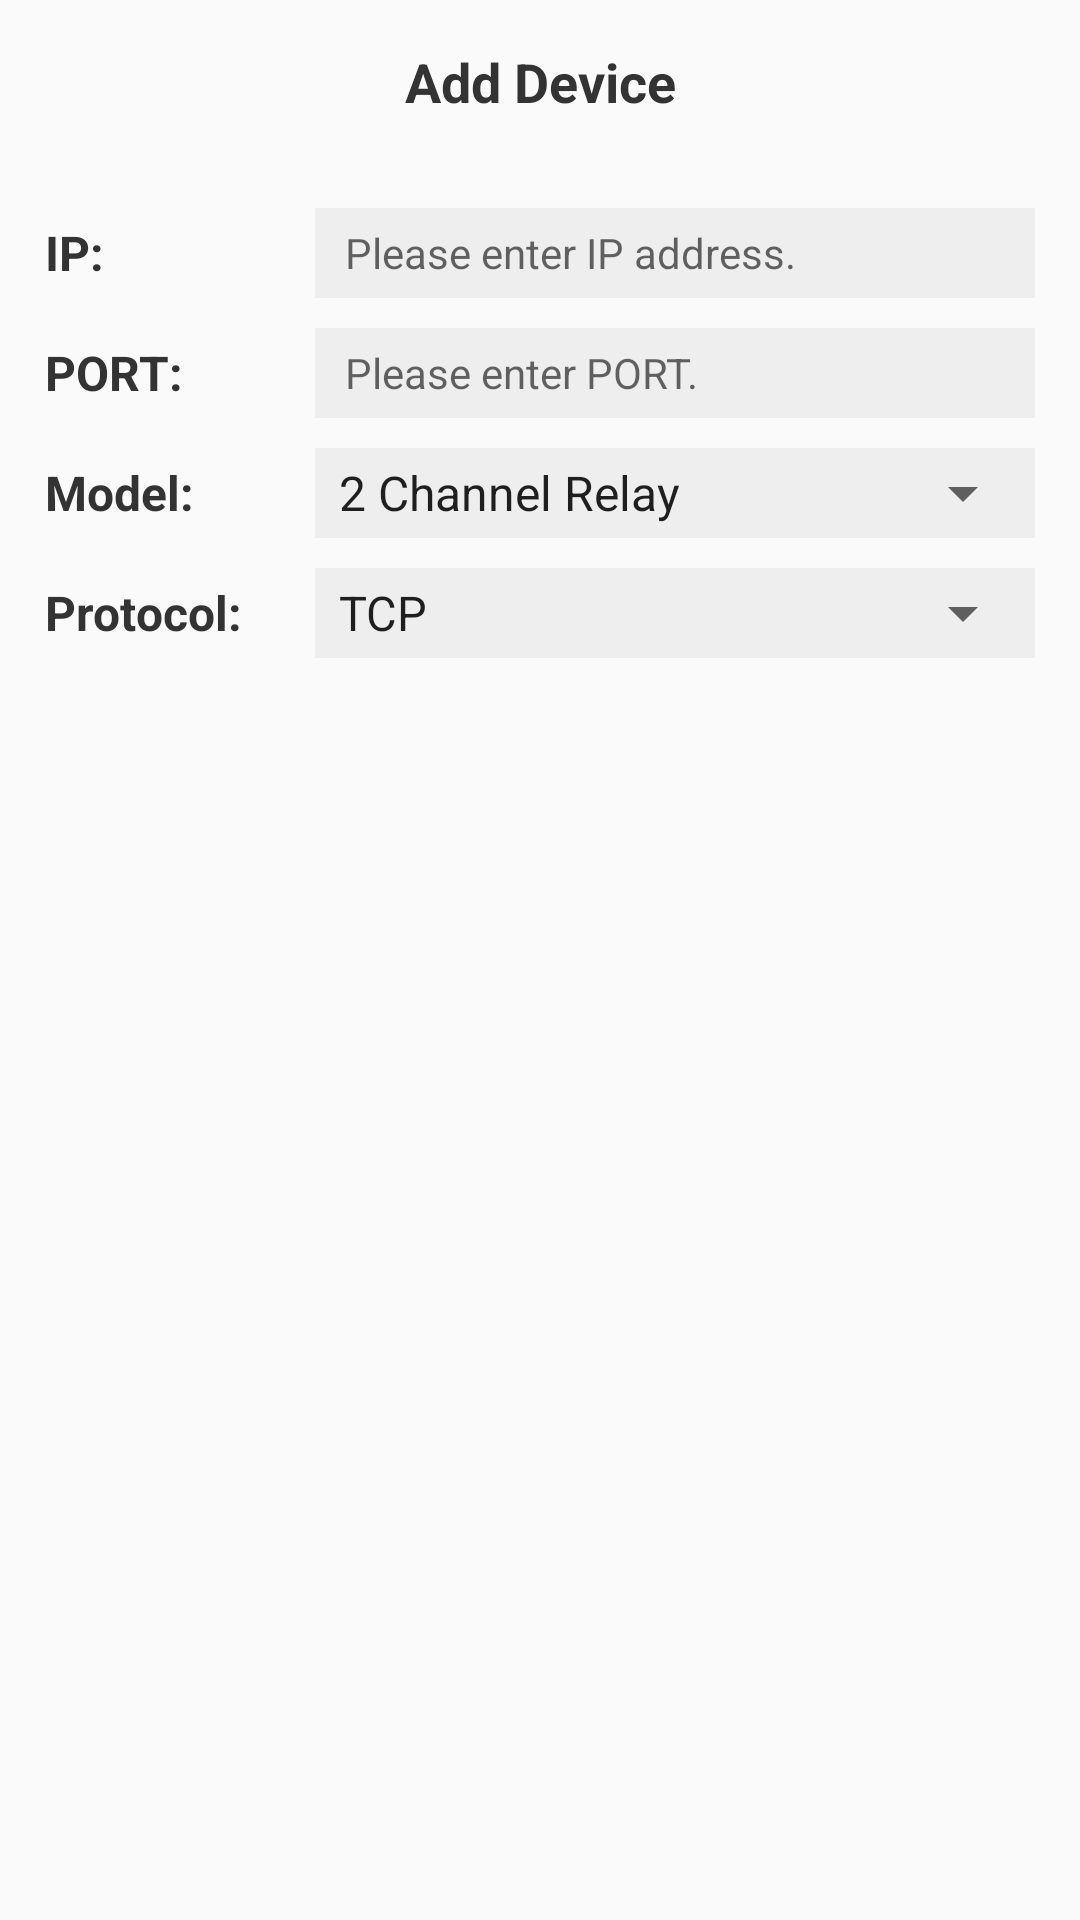

This screen was rendered from an Android layout file. Write that file and the resources it references.
<!-- AndroidManifest.xml: application theme AppTheme -->
<!-- res/layout/dialog_add.xml -->
<?xml version="1.0" encoding="utf-8"?>
<LinearLayout xmlns:android="http://schemas.android.com/apk/res/android"
    android:layout_width="match_parent"
    android:layout_height="wrap_content"
    android:orientation="vertical"
    android:paddingLeft="15dp"
    android:paddingRight="15dp"
    android:paddingBottom="20dp">

    <TextView
        android:layout_width="match_parent"
        android:layout_height="wrap_content"
        android:layout_marginTop="15dp"
        android:layout_marginBottom="20dp"
        android:gravity="center"
        android:text="Add Device"
        android:textColor="@color/press"
        android:textSize="18dp"
        android:textStyle="bold" />

    <LinearLayout
        android:layout_width="match_parent"
        android:layout_height="30dp"
        android:layout_marginTop="10dp"
        android:orientation="horizontal">

        <TextView
            android:layout_width="90dp"
            android:layout_height="match_parent"
            android:gravity="center_vertical"
            android:text="IP:"
            android:textColor="@color/press"
            android:textSize="16dp"
            android:textStyle="bold" />

        <EditText
            android:id="@+id/ip"
            android:layout_width="0dp"
            android:layout_height="match_parent"
            android:layout_weight="1"
            android:background="#eeeeee"
            android:ellipsize="end"
            android:gravity="center_vertical"
            android:hint="@string/ip_input"
            android:lines="1"
            android:paddingLeft="10dp"
            android:paddingRight="10dp"
            android:singleLine="true"
            android:textSize="14dp" />
    </LinearLayout>

    <LinearLayout
        android:layout_width="match_parent"
        android:layout_height="30dp"
        android:layout_marginTop="10dp"
        android:orientation="horizontal">

        <TextView
            android:layout_width="90dp"
            android:layout_height="match_parent"
            android:gravity="center_vertical"
            android:text="PORT:"
            android:textColor="@color/press"
            android:textSize="16dp"
            android:textStyle="bold" />

        <EditText
            android:id="@+id/port"
            android:layout_width="0dp"
            android:layout_height="match_parent"
            android:layout_weight="1"
            android:background="#eeeeee"
            android:ellipsize="end"
            android:gravity="center_vertical"
            android:hint="@string/port_input"
            android:inputType="number"
            android:lines="1"
            android:paddingLeft="10dp"
            android:paddingRight="10dp"
            android:textSize="14dp" />
    </LinearLayout>

    <LinearLayout
        android:layout_width="match_parent"
        android:layout_height="30dp"
        android:layout_marginTop="10dp"
        android:orientation="horizontal">

        <TextView
            android:layout_width="90dp"
            android:layout_height="match_parent"
            android:gravity="center_vertical"
            android:text="Model:"
            android:textColor="@color/press"
            android:textSize="16dp"
            android:textStyle="bold" />

        <LinearLayout
            android:layout_width="0dp"
            android:layout_height="match_parent"
            android:layout_weight="1"
            android:background="#eeeeee"
            android:gravity="center_vertical"
            android:orientation="horizontal">

            <androidx.appcompat.widget.AppCompatSpinner
                android:id="@+id/model"
                android:layout_width="match_parent"
                android:layout_height="50dp"
                android:entries="@array/channel" />

        </LinearLayout>
    </LinearLayout>

    <LinearLayout
        android:layout_width="match_parent"
        android:layout_height="30dp"
        android:layout_marginTop="10dp"
        android:orientation="horizontal">

        <TextView
            android:layout_width="90dp"
            android:layout_height="match_parent"
            android:gravity="center_vertical"
            android:text="Protocol:"
            android:textColor="@color/press"
            android:textSize="16dp"
            android:textStyle="bold" />

        <LinearLayout
            android:layout_width="0dp"
            android:layout_height="match_parent"
            android:layout_weight="1"
            android:background="#eeeeee"
            android:gravity="center_vertical"
            android:orientation="horizontal">

            <androidx.appcompat.widget.AppCompatSpinner
                android:id="@+id/protocol"
                android:layout_width="match_parent"
                android:layout_height="50dp"
                android:entries="@array/protocol" />

        </LinearLayout>
    </LinearLayout>

    <LinearLayout
        android:id="@+id/ll_device_id"
        android:layout_width="match_parent"
        android:layout_height="30dp"
        android:layout_marginTop="10dp"
        android:orientation="horizontal"
        android:visibility="gone">

        <TextView
            android:layout_width="90dp"
            android:layout_height="match_parent"
            android:gravity="center_vertical"
            android:text="Device ID:"
            android:textColor="@color/press"
            android:textSize="16dp"
            android:textStyle="bold" />

        <EditText
            android:id="@+id/device_id"
            android:layout_width="0dp"
            android:layout_height="match_parent"
            android:layout_weight="1"
            android:background="#eeeeee"
            android:ellipsize="end"
            android:gravity="center_vertical"
            android:hint="@string/device_id_input"
            android:lines="1"
            android:paddingLeft="10dp"
            android:paddingRight="10dp"
            android:textSize="14dp" />

    </LinearLayout>

    <LinearLayout
        android:id="@+id/ll_user_name"
        android:layout_width="match_parent"
        android:layout_height="30dp"
        android:layout_marginTop="10dp"
        android:orientation="horizontal"
        android:visibility="gone">

        <TextView
            android:layout_width="90dp"
            android:layout_height="match_parent"
            android:gravity="center_vertical"
            android:text="Name:"
            android:textColor="@color/press"
            android:textSize="16dp"
            android:textStyle="bold" />

        <EditText
            android:id="@+id/user_name"
            android:layout_width="0dp"
            android:layout_height="match_parent"
            android:layout_weight="1"
            android:background="#eeeeee"
            android:ellipsize="end"
            android:gravity="center_vertical"
            android:hint="@string/user_name_input"
            android:lines="1"
            android:paddingLeft="10dp"
            android:paddingRight="10dp"
            android:textSize="14dp" />
    </LinearLayout>

    <LinearLayout
        android:id="@+id/ll_password"
        android:layout_width="match_parent"
        android:layout_height="30dp"
        android:layout_marginTop="10dp"
        android:orientation="horizontal"
        android:visibility="gone">

        <TextView
            android:layout_width="90dp"
            android:layout_height="match_parent"
            android:gravity="center_vertical"
            android:text="Password:"
            android:textColor="@color/press"
            android:textSize="16dp"
            android:textStyle="bold" />

        <EditText
            android:id="@+id/password"
            android:layout_width="0dp"
            android:layout_height="match_parent"
            android:layout_weight="1"
            android:background="#eeeeee"
            android:ellipsize="end"
            android:gravity="center_vertical"
            android:hint="@string/password_input"
            android:inputType="textPassword"
            android:lines="1"
            android:paddingLeft="10dp"
            android:paddingRight="10dp"
            android:textSize="14dp" />
    </LinearLayout>

</LinearLayout>
<!-- resources referenced by this layout -->
<resources>
  <string-array name="channel">
          <item>2 Channel Relay</item>
          <item>4 Channel Relay</item>
          <item>8 Channel Relay</item>
          <item>16 Channel Relay</item>
          <item>32 Channel Relay</item>
          <item>8 Channel Dimmer</item>
          <item>COLB</item>
          <item>CAMERA</item>
      </string-array>
  <string-array name="protocol">
          <item>TCP</item>
          <item>MQTT</item>
      </string-array>
  <color name="press">#333333</color>
  <string name="device_id_input">Please enter device id</string>
  <string name="ip_input">Please enter IP address.</string>
  <string name="password_input">Please enter password</string>
  <string name="port_input">Please enter PORT.</string>
  <string name="user_name_input">Please enter user name</string>
  <style name="AppTheme" parent="Theme.AppCompat.Light.DarkActionBar">
          
          <item name="colorPrimary">@color/colorPrimary</item>
          <item name="colorPrimaryDark">@color/colorPrimaryDark</item>
          <item name="colorAccent">@color/colorAccent</item>
  
  
          <item name="windowActionBar">false</item>
          <item name="windowNoTitle">true</item>
      </style>
  <color name="colorPrimary">#ffffff</color>
  <color name="colorPrimaryDark">#FFD901</color>
  <color name="colorAccent">#00ACEE</color>
</resources>
